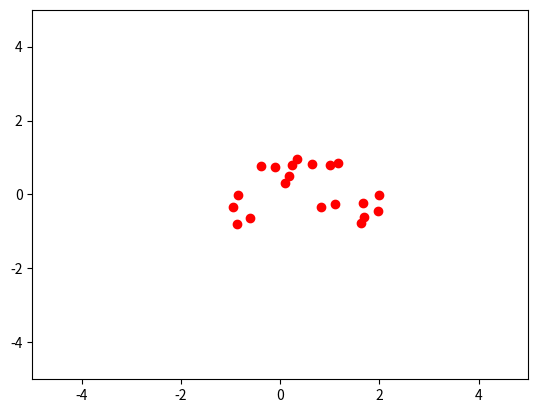

Write Python code to recreate this figure.
# !/usr/bin/env python3
# -*- coding: utf-8 -*-
import random as rng
import os
import math
import matplotlib.pyplot as plt

# Given parameters
POPULATION_SIZE = 20
ACC_CONST = 2  # learning factor
MAX_VELOC = 3
X_LOWER = -1
Y_LOWER = -1
X_UPPER = 2
Y_UPPER = 1
DIMENSION = 2  # two variables
ITERATIONS = 10


class Particle:
    def __init__(self, index):
        self.index = index
        self.position = [rng.uniform(X_LOWER, X_UPPER),
                         rng.uniform(Y_LOWER, Y_UPPER)]
        self.velocity = [rng.uniform(0, MAX_VELOC) for i in range(DIMENSION)]

        self.fitness = 0.0
        self.pbest = 0.0

    def evaluate(self):
        ''' Function to optimize (minimize) '''
        x = self.position[0]
        y = self.position[1]
        self.fitness = (math.cos(x) * math.cos(y) - (x / (y ** 2 + 1)))

    def compare_pbest(self):
        ''' marks down the personal best value of a particle '''
        if self.fitness < self.pbest:
            self.pbest = self.fitness

    def update_velocity(self, gbest):
        ''' randomly updates the velocity of a particle '''
        for i in range(DIMENSION):
            self.velocity[i] = self.velocity[i]
            + ACC_CONST * rng.random() * (self.pbest - self.position[i])
            + ACC_CONST * rng.random() * (gbest - self.position[i])

    def move(self):
        self.position = self.position + self.velocity

    def print_par(self):
        ''' Print info of a particle '''
        print('\nParticle #' + str(self.index) +
              '\n** (x, y) = ' + str(round(self.position[0], 3)) +
              ',' + str(round(self.position[1], 3)) +
              '\n** Velocity x = ' + str(round(self.velocity[0], 3)) +
              '\n** Velocity y = ' + str(round(self.velocity[1], 3)) +
              '\n** Current value = ' + str(round(self.fitness, 3)))


class Swarm:
    ''' Set of Particles '''
    def __init__(self):
        self.particles = []
        self.gbest = 0.0
        self.gbest_pos = 0.0

    def initialize_swarm(self):
        ''' Initializes a swarm with size '''
        for i in range(POPULATION_SIZE):
            self.particles.append(Particle(i))

    def compare_gbest(self, particle):
        ''' Compare value to best of swarm '''
        if particle.fitness < self.gbest:
            self.gbest = particle.fitness
            self.gbest_pos = particle.position

    def compare_lbest(self, particle):
        ''' Compare value to neighboring particles '''
        if particle.index > 2:
            n1 = self.particles[particle.index - 1]
            n2 = self.particles[particle.index + 1]
            if self.lbest is None:
                self.lbest = particle.fitness
            if particle.fitness < self.lbest:
                self.lbest = particle.fitness

    def print_gen(self, index, mode):
        ''' prints out the necessary info for a generation '''
        print('\nRESULTS\n', '-'*7)
        print(mode + ' fitness   : ', str(round(self.gbest, 3)))
        print(mode + ' params    : ', str(self.gbest_pos))
        print('iterations      : ', index)


def PSO(swarm, mode):
    i = 0
    while (i < ITERATIONS):
        for particle in swarm.particles:
            # evaluate particle position with function
            particle.evaluate()
            if mode == 'gbest':
                # compare value to populations best value
                particle.compare_pbest()
            else:
                # compare value to best neighboring particle
                swarm.compare_lbest(particle)
            # compare value to swarms best global value
            swarm.compare_gbest(particle)
            # update velocity
            particle.update_velocity(swarm.gbest)
            # update position
            particle.move()
        i += 1
        draw_swarm(swarm)
        if i == 100 or i == ITERATIONS:
            swarm.print_gen(i, mode)


def draw_swarm(swarm):
    x = [par.position[0] for par in swarm.particles]
    y = [par.position[1] for par in swarm.particles]
    plt.plot(x, y, 'ro')
    plt.axis([-5, 5, -5, 5])
    plt.draw_if_interactive()
    plt.pause(0.05)
    plt.clf()


def clear():
    '''
    Tyhjää konsolin
    '''
    name = os.name
    if name == 'posix':
        os.system('clear')
    elif name == 'nt' or name == 'dos':
        os.system('cls')
    else:
        print("\n" * 30)


def main():
    clear()
    mode = 'gbest'
    swarm = Swarm()
    swarm.initialize_swarm()
    PSO(swarm, mode)
    exit(0)

    mode = 'lbest'
    for i in range(ITERATIONS + 1):
        PSO(ITERATIONS, i, mode)

##############################################################################

if __name__ == "__main__":
    main()
